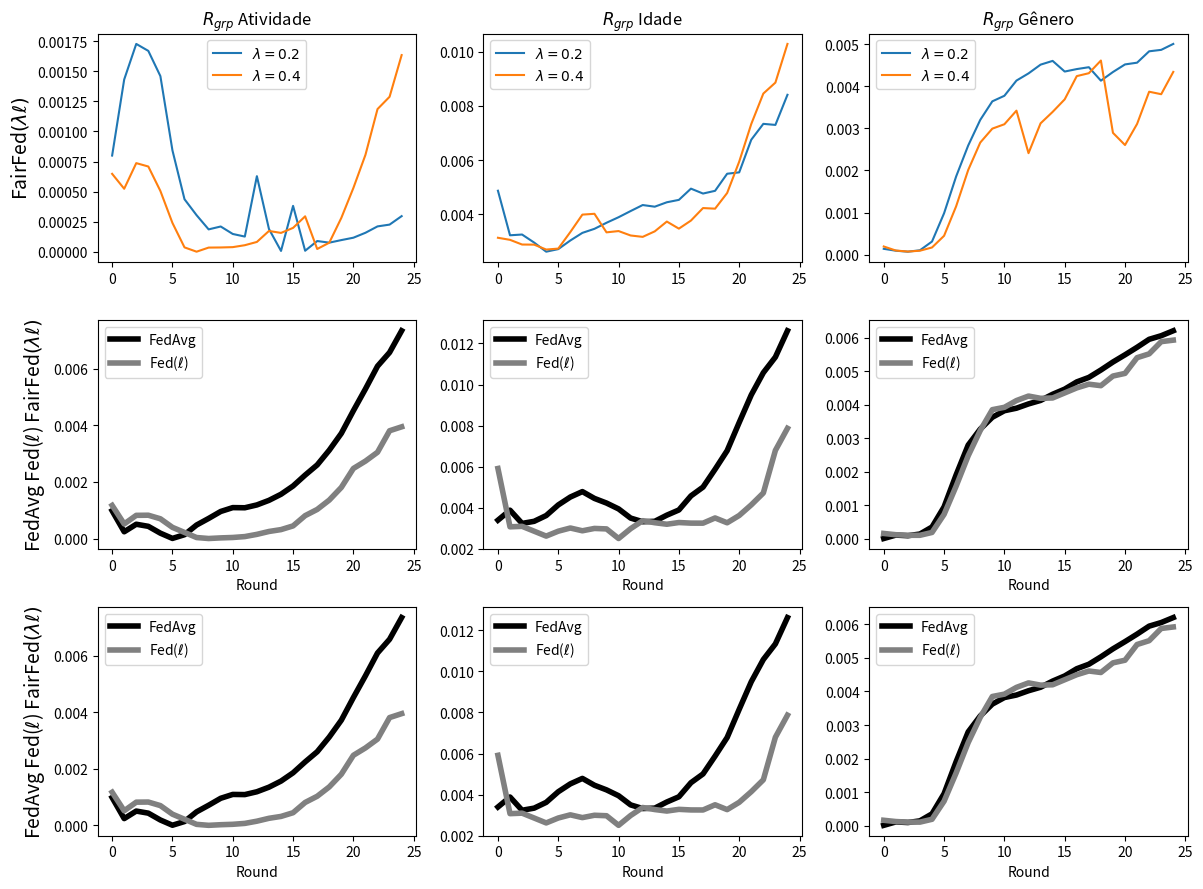

Write the Python code that produced this figure.
import matplotlib.pyplot as plt

# --------------------------------------------------------------------------------------------
# ACTIVITY
# --------------------------------------------------------------------------------------------

data_rgrp_activity_FedAvg = {
    "Round": list(range(0, 25)),
    "RgrpActivity": [
        0.000981994, 0.000238225, 0.000504384, 0.000430394, 0.000188408, 3.596e-06, 
        0.000134395, 0.000476567, 0.000709533, 0.000955670, 0.001092158, 0.001086757, 
        0.001186913, 0.001348532, 0.001563960, 0.001856400, 0.002241598, 0.002600655, 
        0.003121024, 0.003715837, 0.004516703, 0.005286370, 0.006090524, 0.006575472, 
        0.007342683
    ]
}

data_rgrp_activity_FedCustom_LossIndv_1 = {
    "Round": list(range(0, 25)),
    "RgrpActivity": [
        0.0011698991734045998, 0.0005148917765061605, 0.0008186685802843363,
        0.0008232555993309331, 0.000697459790088156, 0.00039425271286045534,
        0.00021460111504884686, 3.485715398428136e-05, 9.011617013778512e-08,
        2.198202586376329e-05, 3.6594912445861085e-05, 6.858713430245251e-05,
        0.000146783525227718, 0.0002486074247271209, 0.0003151238640723636,
        0.00044570138544323186, 0.000808403325889475, 0.0010276921959405428,
        0.001358176176970163, 0.0018058796217794285, 0.002475675182856839,
        0.00273576612073415, 0.003048124009399346, 0.0038082490531917493,
        0.0039469727573896876
    ]
}

# ----------------------------------------------------------
# ACTIVITY
# ----------------------------------------------------------

data_rgrp_activity_FedCustom_LossGroup_Activity_7_lambda02 = {
    "Round": list(range(0, 25)),
    "RgrpActivity": [
        0.0007994245244594149,
        0.001432117147095948,
        0.0017280046566251904,
        0.0016700226994866296,
        0.0014603015992845092,
        0.0008426686654683224,
        0.00043626484110662143,
        0.00030365423347846046,
        0.0001854916395676429,
        0.00020955184001870473,
        0.0001474044864659274,
        0.00012572544018988553,
        0.0006281472452659012,
        0.00018908119830081754,
        6.2840060077330255e-06,
        0.0003810438972312041,
        7.83517849184846e-06,
        8.863676213827347e-05,
        7.51921796114422e-05,
        9.64756258374203e-05,
        0.00011633507951666703,
        0.00015735396477647428,
        0.00021035938055202443,
        0.0002252324040187866,
        0.00029576545842923085
    ]
}

data_rgrp_activity_FedCustom_LossGroup_Activity_7_lambda04 = {
    "Round": list(range(0, 25)),
    "RgrpActivity": [
        0.0006475247560582209,
        0.0005233682633980795,
        0.0007365473041310278,
        0.0007084425146571159,
        0.0005050342266898585,
        0.00023906078068288661,
        3.5825248877489936e-05,
        7.416926675114169e-09,
        3.415367605824489e-05,
        3.5128407520533066e-05,
        3.786486910338282e-05,
        5.3926583755254095e-05,
        8.115096468470803e-05,
        0.0001722890755834189,
        0.00015620233733357918,
        0.0001980410426046361,
        0.000294171923392851,
        2.2536158647718673e-05,
        7.464405250471675e-05,
        0.00028104285848971867,
        0.0005301207916578143,
        0.0008055853083251463,
        0.0011860888092106946,
        0.001288501180191009,
        0.0016351881371953233
    ]
}

data_rgrp_activity_FedCustom_LossGroup_Activity_6_lambda06 = {
    "Round": list(range(0, 25)),
    "RgrpActivity": [
        0.0006473820026011792,
        0.0007250384879783965,
        0.0011530147384208817,
        0.0009778236228822057,
        0.0007394233989478103,
        0.00031139703219935694,
        0.00016749740502365195,
        1.8517283636747562e-05,
        7.216325600941157e-06,
        3.506796538097559e-06,
        6.940371851167935e-06,
        3.890424017244381e-06,
        4.006143196813325e-07,
        2.0679513801231256e-05,
        1.503143250076451e-06,
        3.1170406734918e-05,
        0.00012611341414943132,
        0.0002408354925238965,
        0.00032985312678357297,
        0.00038328610721157,
        0.0006444683798636293,
        0.0009515131754982997,
        0.00116544120416833,
        0.0014718905851514759,
        0.001631452876931395
    ]
}

data_rgrp_activity_FedCustom_LossGroup_Activity_6_lambda08 = {
    "Round": list(range(0, 25)),
    "RgrpActivity": [
        0.003147292949156337,
        0.0013203780827201873,
        0.002099850596246432,
        0.0014831493441206812,
        0.0007689603512684575,
        0.00027568663412273525,
        1.848122504239485e-05,
        3.98127410864265e-06,
        7.375415763321772e-05,
        8.288656262619698e-05,
        0.00011742833085325597,
        0.000200113699360484,
        0.0001248326940876422,
        5.3469714983391386e-05,
        8.023327470162072e-06,
        3.045396651573553e-06,
        5.067201924497569e-06,
        1.751001724914203e-05,
        5.746414092760763e-05,
        0.00025624585664866715,
        0.00041237494784663453,
        0.0005773194985827422,
        4.926369716381427e-07,
        0.00011468082509425574,
        0.000537609631025893
    ]
}

# --------------------------------------------------------------------------------------------
# AGE
# --------------------------------------------------------------------------------------------

data_rgrp_age_FedAvg = {
    "Round": list(range(0, 25)),
    "RgrpAge": [
        0.003396680190163166, 0.003883012178654958, 0.0032389046429972, 0.0033415192432913977,
        0.003622837286258953, 0.004139421103580343, 0.004522999975863927, 0.004788569180378254,
        0.004456227536866096, 0.004230801833006068, 0.0039457243582087425, 0.003498848430346345,
        0.003322188539265435, 0.0033420332522783544, 0.0036406929257304195, 0.003894552862944088,
        0.004579852897645133, 0.005006362570400268, 0.005874461016865226, 0.006780175495069189,
        0.00815280980914856, 0.00949522482741473, 0.010576392752614999, 0.01133786831348063,
        0.01261870780876268
    ]
}

data_rgrp_age_FedCustom_LossIndv_1 = {
    "Round": list(range(0, 25)),
    "RgrpAge": [
        0.005912506820534706, 0.003073166373558555, 0.003097711257154529, 0.00286073641894067,
        0.002621790976439309, 0.0028610084811265743, 0.003015631318371458, 0.00288081576487909,
        0.002995256235253379, 0.002972319533614698, 0.002504690112070268, 0.0029844098543426035,
        0.003372363008960521, 0.0032733418592714057, 0.003199829449722961, 0.0032827285007157566,
        0.0032537712211573137, 0.0032520801066814784, 0.003505223318393104, 0.003270328121347609,
        0.003625432249071795, 0.004142360390570589, 0.0047210568796299136, 0.006794375142722077,
        0.007868224085704733
    ]
}

# ----------------------------------------------------------------------------------------------

data_rgrp_age_FedCustom_LossGroup_Age_5_lambda02 = {
    "Round": list(range(0, 25)),
    "RgrpAge": [
        0.004869781258222754,
        0.003224568118121713,
        0.003252479498553004,
        0.0029558525352419143,
        0.002618874038507807,
        0.0027139568792032285,
        0.003032154034587249,
        0.003313714258490185,
        0.003463109514622426,
        0.003686705631901381,
        0.00389158234614902,
        0.004119712909406418,
        0.004341326748887144,
        0.004280486310001536,
        0.004443465769938289,
        0.004532107736454386,
        0.004947036889481905,
        0.004765754274755405,
        0.0048660808228034435,
        0.005497102779649128,
        0.0055478269123866285,
        0.006753102490869132,
        0.007338751081681674,
        0.007299856512772577,
        0.008411652290922025
    ]
}

data_rgrp_age_FedCustom_LossGroup_Age_5_lambda04 = {
    "Round": list(range(0, 25)),
    "RgrpAge": [
        0.0031327718580779216,
        0.003056525134848171,
        0.0028831829179018767,
        0.002879177154039986,
        0.002698154237372874,
        0.0027330447735020966,
        0.003343699272890336,
        0.003987892986464186,
        0.004018034737899608,
        0.0033331772437913175,
        0.0033804011236639488,
        0.0032169972304443776,
        0.003166267947974453,
        0.003369672602985161,
        0.003731338253449194,
        0.0034699351126526554,
        0.003767887162744631,
        0.004229727516677863,
        0.004207342460693003,
        0.0047853701822530665,
        0.005943800488027677,
        0.007334318247828798,
        0.008457454777101204,
        0.008861970263195526,
        0.010290315161156815
    ]
}

data_rgrp_age_FedCustom_LossGroup_Age_5_lambda06 = {
    "Round": list(range(0, 25)),
    "RgrpAge": [
        0.0050874279329356726,
        0.003329400240557951,
        0.003235540756687103,
        0.00278000997225262,
        0.0022172033876549017,
        0.002157080921522234,
        0.002407768107907079,
        0.0026966518323127625,
        0.0029971788747351316,
        0.003059203474598462,
        0.0028429606662470123,
        0.0029740742183376576,
        0.0025174076725956716,
        0.0027195522885666836,
        0.0034745406345179056,
        0.003925534475963425,
        0.00441417520699822,
        0.004964237973090547,
        0.005725028121458515,
        0.006273597161578448,
        0.007277076402660141,
        0.007653661973155485,
        0.009853386763405303,
        0.01124883647955331,
        0.013664813826749117
    ]
}

data_rgrp_age_FedCustom_LossGroup_Age_5_lambda08 = {
    "Round": list(range(0, 25)),
    "RgrpAge": [
        0.00245408126840185,
        0.0036252348315510712,
        0.003154863097768076,
        0.003127002795346421,
        0.0030872974289349814,
        0.0034606730763469744,
        0.0041067513202614975,
        0.004682706795956296,
        0.005076001135333267,
        0.0047932285078496955,
        0.004861483990839149,
        0.0049561872306277625,
        0.0055098700844977075,
        0.005816828978584411,
        0.0064841376579586815,
        0.007281201830142271,
        0.00792319720122246,
        0.00809732094359711,
        0.008260042686555787,
        0.009961281480839227,
        0.010817905339166739,
        0.012012039458540184,
        0.012394178066277359,
        0.01319322598691068,
        0.012431509475529226
    ]
}

# --------------------------------------------------------------------------------------------
# GENDER
# --------------------------------------------------------------------------------------------

data_rgrp_gender_FedAvg = {
    "Round": list(range(0, 25)),
    "RgrpGender": [
        9.397063480712154e-06, 0.00011157218949126447, 9.237918987625983e-05,
        0.00014352278971081062, 0.0003522343985122164, 0.0009535613011653596,
        0.0019080660155489262, 0.002795715597991636, 0.0032714259606517037,
        0.003623772023767946, 0.0038196499454164674, 0.003894675006253828,
        0.004022432153619671, 0.0041265755501611896, 0.004310232896247013,
        0.004463462327632563, 0.004678649806906887, 0.004812439461045543,
        0.005033356209199691, 0.005271751011226215, 0.005487030656152258,
        0.005711045445990997, 0.00594851243309673, 0.006055974434200194,
        0.006204165879392306
    ]
}

data_rgrp_gender_FedCustom_LossIndv_1 = {
    "Round": list(range(0, 25)),
    "RgrpGender": [
        0.00016015674896542085, 0.00012263839561017624, 0.00010529540603191007,
        0.0001052042521561723, 0.00018970525134196902, 0.0007288740651781086,
        0.001571439000092188, 0.0024768152288928806, 0.0032309027906503064,
        0.0038511845444832737, 0.003920962058145772, 0.004122534601099043,
        0.0042568344895884715, 0.004189703859674789, 0.004200090405843557,
        0.004350097068436293, 0.004500273389285503, 0.004610796228511668,
        0.004566356484291754, 0.0048536409288234125, 0.004932506599383982,
        0.005401031036894816, 0.005514776233964558, 0.005879408737278133,
        0.005923453769964269
    ]
}

data_rgrp_gender_FedCustom_LossGroup_Gender_7_lambda02 = {
    "Round": list(range(0, 25)),
    "RgrpGender": [
        0.00014058633285625165,
        9.588349667859935e-05,
        7.253960070762994e-05,
        0.00010638886019030204,
        0.00031357292703367706,
        0.0009846540163430026,
        0.001857719878998979,
        0.002592375024192983,
        0.0032006842284949947,
        0.0036404439459169755,
        0.003772288934807712,
        0.0041328737432930985,
        0.0043033478583241625,
        0.004511306588106168,
        0.004600165537418188,
        0.004347325571449853,
        0.004405972132497441,
        0.004450291240148486,
        0.004130835781906827,
        0.004336362488723556,
        0.004516486527817651,
        0.004557916441881304,
        0.004827846332758781,
        0.004862105070044568,
        0.005002937424795662
    ]
}

data_rgrp_gender_FedCustom_LossGroup_Gender_7_lambda04 = {
    "Round": list(range(0, 25)),
    "RgrpGender": [
        0.00019597845641527756,
        0.0001000246928930245,
        7.570854826071312e-05,
        9.58903564490887e-05,
        0.0001722740268479545,
        0.00044945785016450087,
        0.0011499043053409986,
        0.0020105898273853054,
        0.0026626193158302016,
        0.0029925572956985684,
        0.0030969002877322045,
        0.0034195021940939493,
        0.002410645468360486,
        0.0031184956475998316,
        0.003390156361889465,
        0.0036878527356788027,
        0.004239123504493911,
        0.004307961159040519,
        0.004608838532120567,
        0.0028926002627397947,
        0.002603154414736112,
        0.00310421928360148,
        0.003868693365561571,
        0.003809685306577243,
        0.004338862226578644
    ]
}

data_rgrp_gender_FedCustom_LossGroup_Gender_5_lambda06 = {
    "Round": list(range(0, 25)),
    "RgrpGender": [
        1.910021035883497e-05,
        8.504462088377848e-05,
        6.142383564044124e-05,
        0.00010210846441178094,
        0.00024212436599451928,
        0.0007084304053935744,
        0.0016998417359465777,
        0.0026284026373428783,
        0.003315992182887267,
        0.0037214702280199234,
        0.004067811872135977,
        0.004171769991098607,
        0.004349078831797829,
        0.004428033295781578,
        0.004387710965249071,
        0.004251784151555734,
        0.004457637512955467,
        0.004321147015135862,
        0.004520134959942035,
        0.004883303039362658,
        0.004888306457958423,
        0.0047975888992868535,
        0.004922078394788333,
        0.005093037772731257,
        0.00522280028179911
    ]
}

data_rgrp_gender_FedCustom_LossGroup_Gender_5_lambda08 = {
    "Round": list(range(0, 25)),
    "RgrpGender": [
        0.00018108920246030118,
        0.00011653626835982814,
        9.104550135993761e-05,
        0.00010850598477471665,
        0.00020433840432419208,
        0.0005709846027879857,
        0.001267614232811094,
        0.0022328089392039626,
        0.0030534251833309383,
        0.003485991971465985,
        0.003636986022798684,
        0.0038355450672285835,
        0.004121513820882061,
        0.004334062573125132,
        0.004351061165381517,
        0.004425035638803476,
        0.004669312365791415,
        0.004694733482868916,
        0.004625203853817848,
        0.004902155995169172,
        0.004933270849280415,
        0.005035537897085019,
        0.005120865364542341,
        0.0053679828472150744,
        0.005186087057468919
    ]
}

# --------------------------------------------------------------------------------------------


import matplotlib.pyplot as plt

# Criação da figura e dos subplots
fig, ((ax1, ax2, ax3), (ax4, ax5, ax6), (ax7, ax8, ax9)) = plt.subplots(3, 3, figsize=(12, 9))

# Subplot 1
ax1.plot(data_rgrp_activity_FedCustom_LossGroup_Activity_7_lambda02["Round"], data_rgrp_activity_FedCustom_LossGroup_Activity_7_lambda02["RgrpActivity"], label=r"$\lambda = 0.2$", linestyle='-')
ax1.plot(data_rgrp_activity_FedCustom_LossGroup_Activity_7_lambda04["Round"], data_rgrp_activity_FedCustom_LossGroup_Activity_7_lambda04["RgrpActivity"], label=r"$\lambda = 0.4$", linestyle='-')
ax1.set_ylabel(r"FairFed$(\lambda\ell)$", fontsize=14)

ax1.set_title(r"$R_{grp}$ Atividade")
ax1.legend()


# Subplot 2
ax2.plot(data_rgrp_age_FedCustom_LossGroup_Age_5_lambda02["Round"], data_rgrp_age_FedCustom_LossGroup_Age_5_lambda02["RgrpAge"], label=r"$\lambda = 0.2$", linestyle='-')
ax2.plot(data_rgrp_age_FedCustom_LossGroup_Age_5_lambda04["Round"], data_rgrp_age_FedCustom_LossGroup_Age_5_lambda04["RgrpAge"], label=r"$\lambda = 0.4$", linestyle='-')

ax2.set_title(r"$R_{grp}$ Idade")
ax2.legend()


# Subplot 3
ax3.plot(data_rgrp_gender_FedCustom_LossGroup_Gender_7_lambda02["Round"], data_rgrp_gender_FedCustom_LossGroup_Gender_7_lambda02["RgrpGender"], label=r"$\lambda = 0.2$", linestyle='-')
ax3.plot(data_rgrp_gender_FedCustom_LossGroup_Gender_7_lambda04["Round"], data_rgrp_gender_FedCustom_LossGroup_Gender_7_lambda04["RgrpGender"], label=r"$\lambda = 0.4$", linestyle='-')

ax3.set_title(r"$R_{grp}$ Gênero")
ax3.legend()


# Subplot 4
ax4.plot(data_rgrp_activity_FedAvg["Round"], data_rgrp_activity_FedAvg["RgrpActivity"], label=r"FedAvg", linestyle='-', linewidth=4, color = 'black')
ax4.plot(data_rgrp_activity_FedCustom_LossIndv_1["Round"], data_rgrp_activity_FedCustom_LossIndv_1["RgrpActivity"], label=r"Fed($\ell$)", linestyle='-', linewidth=4, color = 'gray')

ax4.set_xlabel("Round")
ax4.set_ylabel(r"FedAvg Fed($\ell$) FairFed$(\lambda\ell)$", fontsize=14)
ax4.legend()


# Subplot 5
ax5.plot(data_rgrp_age_FedAvg["Round"], data_rgrp_age_FedAvg["RgrpAge"], label=r"FedAvg", linestyle='-', linewidth=4, color = 'black')
ax5.plot(data_rgrp_age_FedCustom_LossIndv_1["Round"], data_rgrp_age_FedCustom_LossIndv_1["RgrpAge"], label=r"Fed($\ell$)", linestyle='-', linewidth=4, color = 'gray')

ax5.set_xlabel("Round")
ax5.legend()


# Subplot 6
ax6.plot(data_rgrp_gender_FedAvg["Round"], data_rgrp_gender_FedAvg["RgrpGender"], label=r"FedAvg", linestyle='-', linewidth=4, color = 'black')
ax6.plot(data_rgrp_gender_FedCustom_LossIndv_1["Round"], data_rgrp_gender_FedCustom_LossIndv_1["RgrpGender"], label=r"Fed($\ell$)", linestyle='-', linewidth=4, color = 'gray')

ax6.set_xlabel("Round")
ax6.legend()

# Subplot 7
ax7.plot(data_rgrp_activity_FedAvg["Round"], data_rgrp_activity_FedAvg["RgrpActivity"], label=r"FedAvg", linestyle='-', linewidth=4, color = 'black')
ax7.plot(data_rgrp_activity_FedCustom_LossIndv_1["Round"], data_rgrp_activity_FedCustom_LossIndv_1["RgrpActivity"], label=r"Fed($\ell$)", linestyle='-', linewidth=4, color = 'gray')

ax7.set_xlabel("Round")
ax7.set_ylabel(r"FedAvg Fed($\ell$) FairFed$(\lambda\ell)$", fontsize=14)
ax7.legend()


# Subplot 8
ax8.plot(data_rgrp_age_FedAvg["Round"], data_rgrp_age_FedAvg["RgrpAge"], label=r"FedAvg", linestyle='-', linewidth=4, color = 'black')
ax8.plot(data_rgrp_age_FedCustom_LossIndv_1["Round"], data_rgrp_age_FedCustom_LossIndv_1["RgrpAge"], label=r"Fed($\ell$)", linestyle='-', linewidth=4, color = 'gray')

ax8.set_xlabel("Round")
ax8.legend()


# Subplot 9
ax9.plot(data_rgrp_gender_FedAvg["Round"], data_rgrp_gender_FedAvg["RgrpGender"], label=r"FedAvg", linestyle='-', linewidth=4, color = 'black')
ax9.plot(data_rgrp_gender_FedCustom_LossIndv_1["Round"], data_rgrp_gender_FedCustom_LossIndv_1["RgrpGender"], label=r"Fed($\ell$)", linestyle='-', linewidth=4, color = 'gray')

ax9.set_xlabel("Round")
ax9.legend()


plt.subplots_adjust(hspace=0.8, wspace=0.5)

# Ajustar espaçamento entre subplots
plt.tight_layout()
plt.show()
